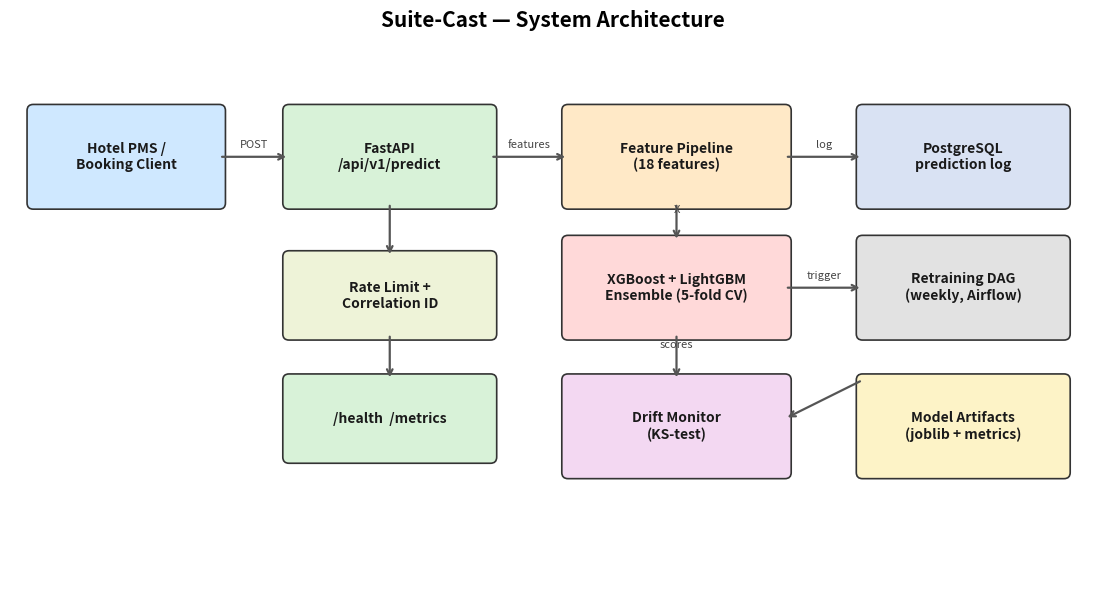

Recreate this plot in Python.
"""Generate the Suite-Cast system architecture diagram as a PNG."""

from __future__ import annotations

import os

import matplotlib.patches as mpatches
import matplotlib.pyplot as plt


def draw_box(
    ax, x: float, y: float, w: float, h: float, label: str, color: str, fontsize: int = 10
) -> None:
    """Draw a rounded box with centered label."""
    box = mpatches.FancyBboxPatch(
        (x, y),
        w,
        h,
        boxstyle="round,pad=0.08",
        facecolor=color,
        edgecolor="#333333",
        linewidth=1.2,
    )
    ax.add_patch(box)
    ax.text(
        x + w / 2,
        y + h / 2,
        label,
        ha="center",
        va="center",
        fontsize=fontsize,
        fontweight="bold",
        color="#1a1a1a",
    )


def draw_arrow(ax, x1: float, y1: float, x2: float, y2: float, label: str = "") -> None:
    """Draw an arrow between two points with an optional midpoint label."""
    ax.annotate(
        "",
        xy=(x2, y2),
        xytext=(x1, y1),
        arrowprops={"arrowstyle": "->", "color": "#555555", "lw": 1.6},
    )
    if label:
        ax.text(
            (x1 + x2) / 2,
            (y1 + y2) / 2 + 0.12,
            label,
            ha="center",
            fontsize=8,
            color="#444444",
            style="italic",
        )


def main() -> None:
    """Render architecture.png into the screenshots directory."""
    os.makedirs("screenshots", exist_ok=True)
    _fig, ax = plt.subplots(figsize=(14, 7))
    ax.set_xlim(0, 14)
    ax.set_ylim(0, 7)
    ax.axis("off")
    plt.title("Suite-Cast — System Architecture", fontsize=15, fontweight="bold", pad=16)

    # Client layer
    draw_box(ax, 0.3, 5.0, 2.4, 1.2, "Hotel PMS /\nBooking Client", "#cfe8ff")

    # API layer
    draw_box(ax, 3.6, 5.0, 2.6, 1.2, "FastAPI\n/api/v1/predict", "#d8f2d8")
    draw_box(ax, 3.6, 3.3, 2.6, 1.0, "Rate Limit +\nCorrelation ID", "#eef3d8")
    draw_box(ax, 3.6, 1.7, 2.6, 1.0, "/health  /metrics", "#d8f2d8")

    # Feature + model layer
    draw_box(ax, 7.2, 5.0, 2.8, 1.2, "Feature Pipeline\n(18 features)", "#ffe9c7")
    draw_box(ax, 7.2, 3.3, 2.8, 1.2, "XGBoost + LightGBM\nEnsemble (5-fold CV)", "#ffd9d9")
    draw_box(ax, 7.2, 1.5, 2.8, 1.2, "Drift Monitor\n(KS-test)", "#f3d8f2")

    # Storage + ops layer
    draw_box(ax, 11.0, 5.0, 2.6, 1.2, "PostgreSQL\nprediction log", "#d9e2f3")
    draw_box(ax, 11.0, 3.3, 2.6, 1.2, "Retraining DAG\n(weekly, Airflow)", "#e2e2e2")
    draw_box(ax, 11.0, 1.5, 2.6, 1.2, "Model Artifacts\n(joblib + metrics)", "#fdf3c7")

    # Arrows
    draw_arrow(ax, 2.7, 5.6, 3.6, 5.6, "POST")
    draw_arrow(ax, 6.2, 5.6, 7.2, 5.6, "features")
    draw_arrow(ax, 8.6, 5.0, 8.6, 4.5, "X")
    draw_arrow(ax, 10.0, 5.6, 11.0, 5.6, "log")
    draw_arrow(ax, 8.6, 3.3, 8.6, 2.7, "scores")
    draw_arrow(ax, 10.0, 3.9, 11.0, 3.9, "trigger")
    draw_arrow(ax, 11.0, 2.7, 10.0, 2.2, "")
    draw_arrow(ax, 4.9, 5.0, 4.9, 4.3, "")
    draw_arrow(ax, 4.9, 3.3, 4.9, 2.7, "")

    import logging

    logger = logging.getLogger(__name__)
    plt.savefig("screenshots/architecture.png", dpi=150, bbox_inches="tight")
    logger.info("Wrote screenshots/architecture.png")


if __name__ == "__main__":
    main()
